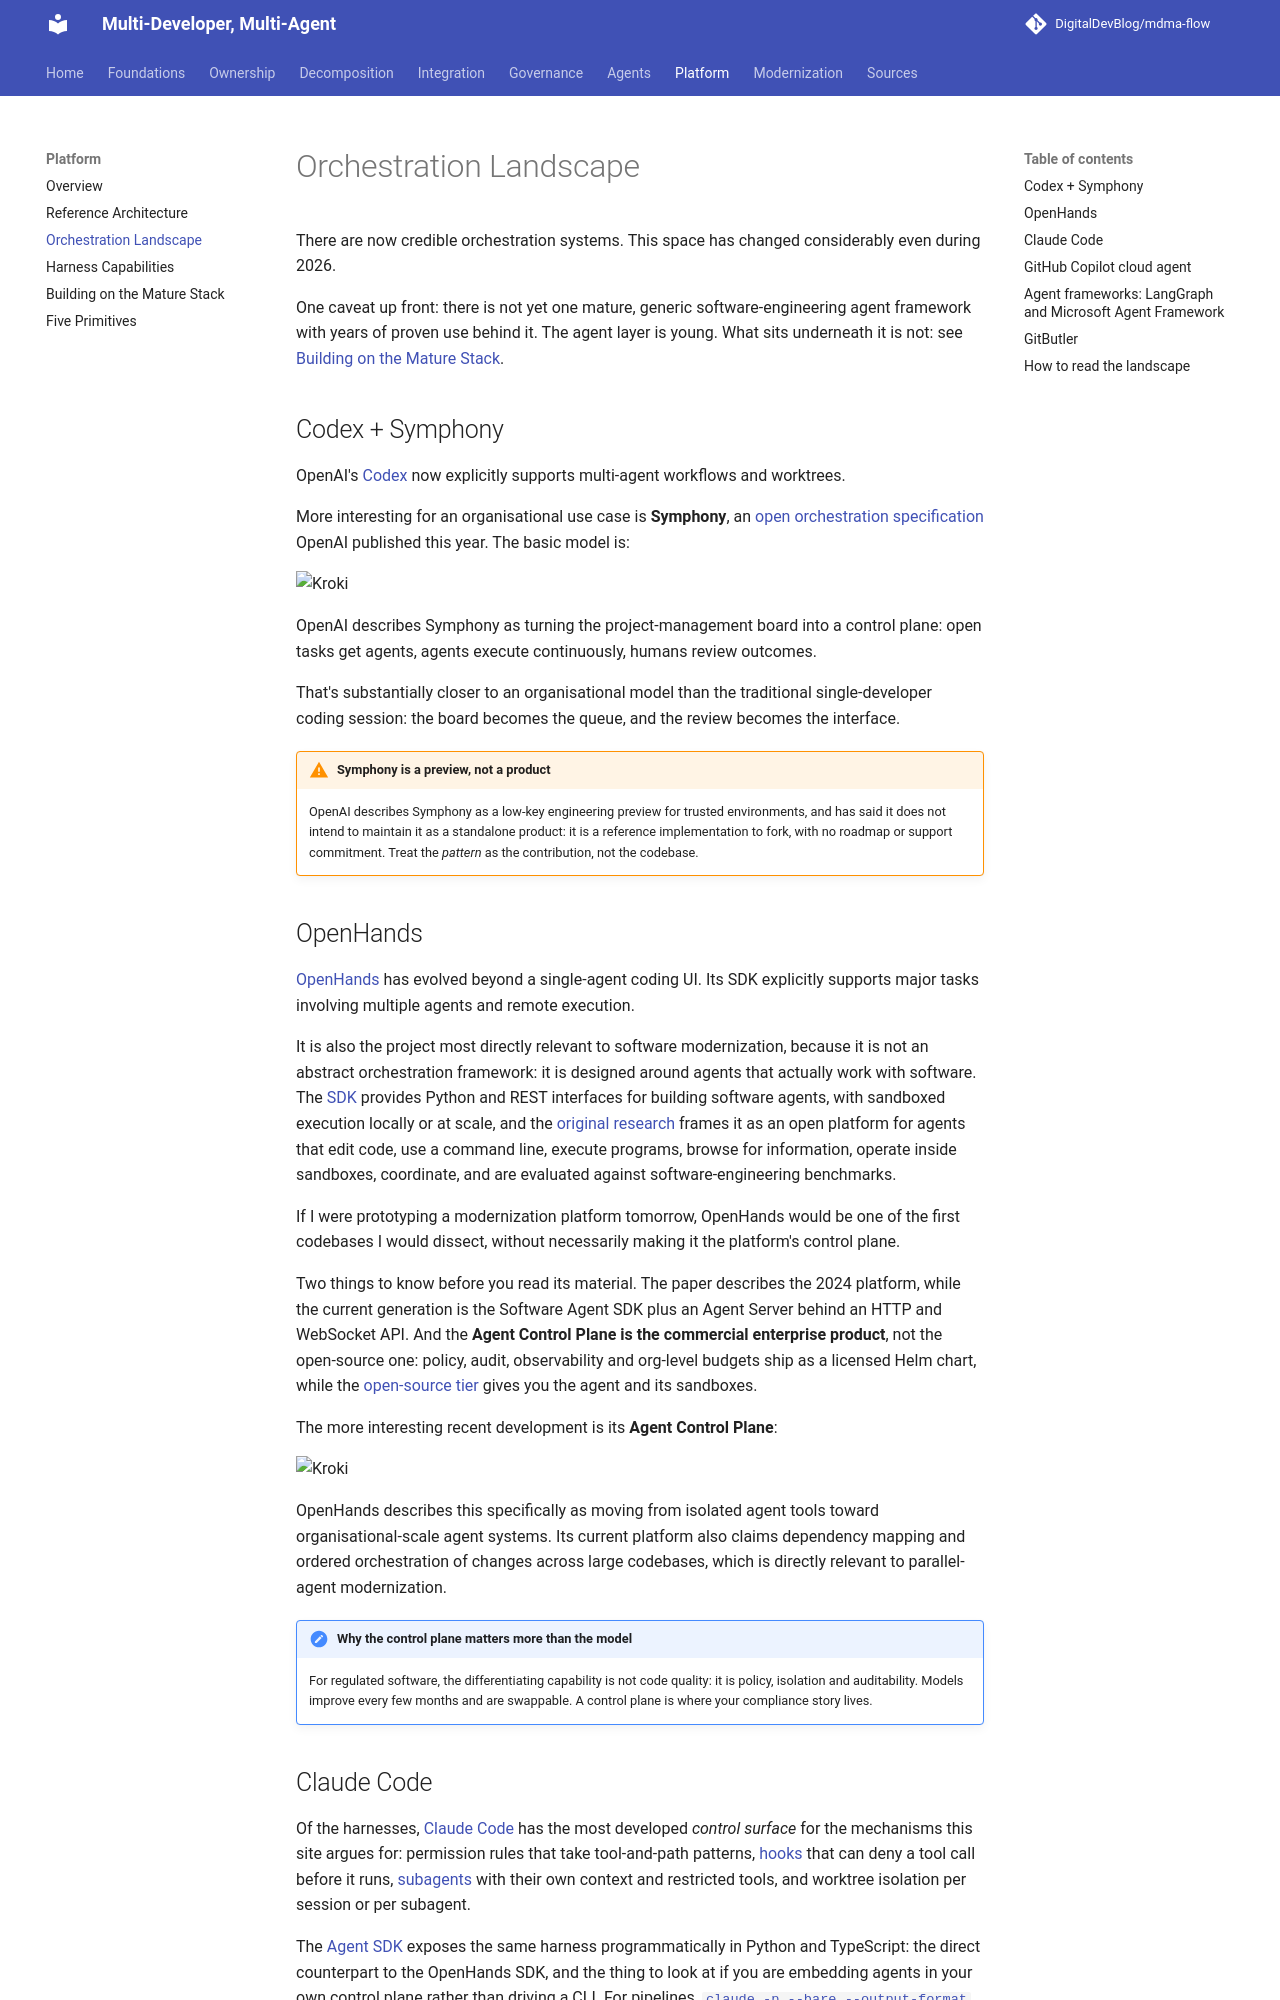

repository: DigitalDevBlog/mdma-flow · page: 0.1/platform/landscape/index.html · generator: mkdocs

# Orchestration Landscape

There are now credible orchestration systems. This space has changed considerably even during
2026.

One caveat up front: there is not yet one mature, generic software-engineering agent framework
with years of proven use behind it. The agent layer is young. What sits underneath it is not:
see [Building on the Mature Stack](mature-stack.md).

## Codex + Symphony

OpenAI's [Codex](https://openai.com/codex/) now explicitly supports multi-agent workflows and
worktrees.

More interesting for an organisational use case is **Symphony**, an
[open orchestration specification](https://openai.com/index/open-source-codex-orchestration-symphony/)
OpenAI published this year. The basic model is:

```kroki-d2
direction: down

pm: "Linear / project system" {
  shape: document
}
sym: "Symphony" {
  style.fill: "#fff9db"
}
a1: "Agent"
a2: "Agent"
a3: "Agent"
p1: "PR"
p2: "PR"
p3: "PR"

pm -> sym
sym -> a1
sym -> a2
sym -> a3
a1 -> p1
a2 -> p2
a3 -> p3
```

OpenAI describes Symphony as turning the project-management board into a control plane: open
tasks get agents, agents execute continuously, humans review outcomes.

That's substantially closer to an organisational model than the traditional single-developer
coding session: the board becomes the queue, and the review becomes the interface.

!!! warning "Symphony is a preview, not a product"
    OpenAI describes Symphony as a low-key engineering preview for trusted environments, and has
    said it does not intend to maintain it as a standalone product: it is a reference
    implementation to fork, with no roadmap or support commitment. Treat the *pattern* as the
    contribution, not the codebase.

## OpenHands

[OpenHands](https://www.openhands.dev/) has evolved beyond a single-agent coding UI. Its SDK
explicitly supports major tasks involving multiple agents and remote execution.

It is also the project most directly relevant to software modernization, because it is not an
abstract orchestration framework: it is designed around agents that actually work with software.
The [SDK](https://docs.openhands.dev/sdk) provides Python and REST interfaces for building
software agents, with sandboxed execution locally or at scale, and the
[original research](https://arxiv.org/abs/2407.16741) frames it as an open platform for agents
that edit code, use a command line, execute programs, browse for information, operate inside
sandboxes, coordinate, and are evaluated against software-engineering benchmarks.

If I were prototyping a modernization platform tomorrow, OpenHands would be one of the first
codebases I would dissect, without necessarily making it the platform's control plane.

Two things to know before you read its material. The paper describes the 2024 platform, while the
current generation is the Software Agent SDK plus an Agent Server behind an HTTP and WebSocket
API. And the **Agent Control Plane is the commercial enterprise product**, not the open-source
one: policy, audit, observability and org-level budgets ship as a licensed Helm chart, while the
[open-source tier](https://docs.openhands.dev/enterprise/enterprise-vs-oss) gives you the agent
and its sandboxes.

The more interesting recent development is its **Agent Control Plane**:

```kroki-d2
direction: right

acp: "Agent Control Plane" {
  style.fill: "#fff9db"
}

policy: "Policy" {
  a: "permissions"
  b: "credentials"
  c: "repositories"
}
exec: "Execution" {
  a: "sandbox"
  b: "compute"
  c: "network"
}
obs: "Observability" {
  a: "audit"
  b: "costs"
  c: "history"
}

acp -> policy
acp -> exec
acp -> obs
```

OpenHands describes this specifically as moving from isolated agent tools toward
organisational-scale agent systems. Its current platform also claims dependency mapping and
ordered orchestration of changes across large codebases, which is directly relevant to
parallel-agent modernization.

!!! note "Why the control plane matters more than the model"
    For regulated software, the differentiating capability is not code quality: it is policy,
    isolation and auditability. Models improve every few months and are swappable. A control
    plane is where your compliance story lives.
